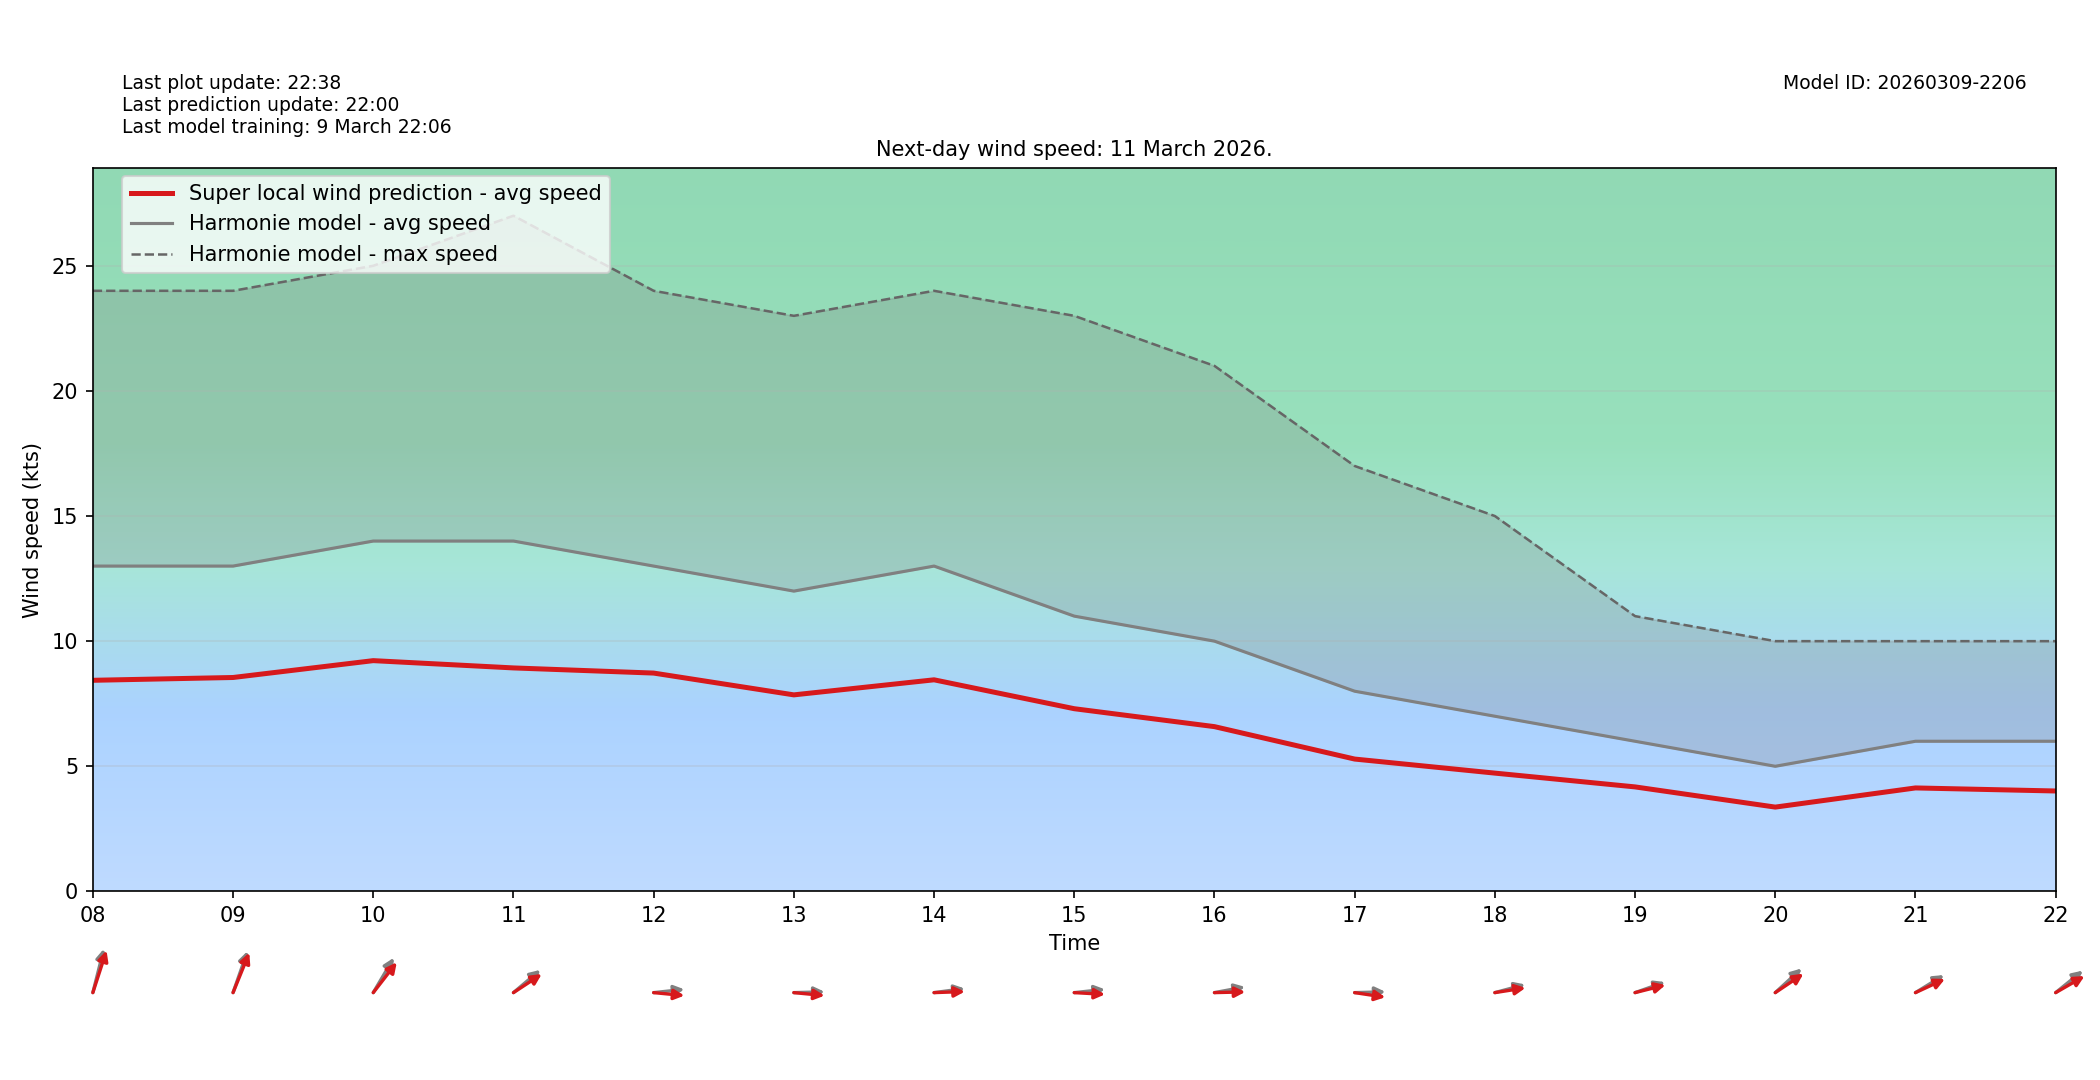

The table this chart was drawn from, first rows:
target_time_utc, hour_utc, forecast_wind_speed, lstm_pred_wind_speed, delta_speed_lstm_minus_forecast, forecast_wind_dir_deg, lstm_pred_wind_dir_deg, delta_dir_lstm_minus_forecast
2026-03-11T00:00:00Z, 00, 8.0, 5.408, -2.592, 192.0, 198, 5.985
2026-03-11T01:00:00Z, 01, 8.0, 5.466, -2.534, 185.0, 189.5, 4.52
2026-03-11T02:00:00Z, 02, 10.0, 6.627, -3.373, 182.0, 186.6, 4.571
2026-03-11T03:00:00Z, 03, 11.0, 7.345, -3.655, 193.0, 197.9, 4.862
2026-03-11T04:00:00Z, 04, 11.0, 7.222, -3.778, 196.0, 200.9, 4.898
2026-03-11T05:00:00Z, 05, 12.0, 7.847, -4.153, 193.0, 197, 4.05
2026-03-11T06:00:00Z, 06, 12.0, 8.089, -3.911, 195.0, 201.1, 6.086
2026-03-11T07:00:00Z, 07, 13.0, 8.77, -4.23, 196.0, 199.6, 3.623
2026-03-11T08:00:00Z, 08, 13.0, 8.436, -4.564, 201.0, 206.3, 5.282
2026-03-11T09:00:00Z, 09, 13.0, 8.548, -4.452, 208.0, 211.8, 3.754
2026-03-11T10:00:00Z, 10, 14.0, 9.221, -4.779, 222.0, 229.8, 7.752
2026-03-11T11:00:00Z, 11, 14.0, 8.93, -5.07, 241.0, 246.6, 5.648
2026-03-11T12:00:00Z, 12, 13.0, 8.724, -4.276, 266.0, 273.6, 7.62
2026-03-11T13:00:00Z, 13, 12.0, 7.853, -4.147, 269.0, 273.6, 4.63
2026-03-11T14:00:00Z, 14, 13.0, 8.455, -4.545, 265.0, 268.7, 3.668
2026-03-11T15:00:00Z, 15, 11.0, 7.301, -3.699, 266.0, 272.1, 6.127
2026-03-11T16:00:00Z, 16, 10.0, 6.584, -3.416, 263.0, 269.1, 6.118
2026-03-11T17:00:00Z, 17, 8.0, 5.289, -2.711, 269.0, 275.6, 6.628
2026-03-11T18:00:00Z, 18, 7.0, 4.727, -2.273, 260.0, 264.2, 4.166
2026-03-11T19:00:00Z, 19, 6.0, 4.176, -1.824, 257.0, 260.6, 3.62
2026-03-11T20:00:00Z, 20, 5.0, 3.369, -1.631, 239.0, 246.2, 7.195
2026-03-11T21:00:00Z, 21, 6.0, 4.135, -1.865, 248.0, 253.1, 5.06
2026-03-11T22:00:00Z, 22, 6.0, 4.013, -1.987, 242.0, 249.3, 7.318
2026-03-11T23:00:00Z, 23, 6.0, 4.004, -1.996, 232.0, 237.5, 5.531
